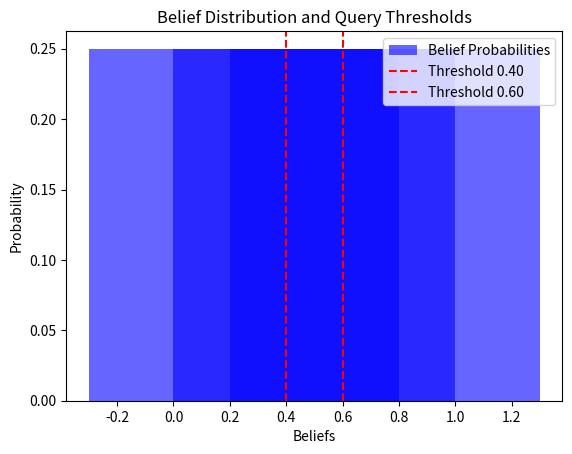

This chart was generated by the following Python code:
import numpy as np
from scipy.optimize import linprog
import matplotlib.pyplot as plt

def optimal_messaging_policy(beliefs, probabilities):
    """
    Find the optimal two-message policy.
    """
    n = len(beliefs)
    c = -probabilities
    A = np.tril(np.ones((n, n)))
    b = np.ones(n)
    bounds = [(0, 1)] * n
    result = linprog(c, A_ub=A, b_ub=b, bounds=bounds, method='highs')
    if result.success:
        return result.x
    else:
        raise ValueError("Optimization failed!")

def query_optimization(beliefs, probabilities, query_budget):
    """
    Optimize query selection to refine belief thresholds.
    """
    n = len(beliefs)
    dp = np.zeros((query_budget + 1, n))
    split_points = np.zeros((query_budget + 1, n), dtype=int)
    dp[0, :] = probabilities * beliefs
    for k in range(1, query_budget + 1):
        for i in range(n):
            best_value = dp[k - 1, i]
            best_split = 0
            for j in range(i):
                value = dp[k - 1, j] + probabilities[i] * beliefs[i]
                if value > best_value:
                    best_value = value
                    best_split = j
            dp[k, i] = best_value
            split_points[k, i] = best_split
    strategy = []
    k, i = query_budget, n - 1
    while k > 0:
        strategy.append(split_points[k, i])
        i = split_points[k, i]
        k -= 1
    strategy = sorted(set(strategy))
    return strategy, dp[query_budget, n - 1]

def plot_results(beliefs, probabilities, strategy):
    """
    Plot the belief distribution and optimal query thresholds.
    """
    plt.bar(beliefs, probabilities, color='blue', alpha=0.6, label='Belief Probabilities')
    threshold_lines = []
    threshold_labels = []
    for split in strategy:
        line = plt.axvline(x=beliefs[split], color='red', linestyle='--')
        threshold_lines.append(line)
        threshold_labels.append(f'Threshold {beliefs[split]:.2f}')
    plt.xlabel('Beliefs')
    plt.ylabel('Probability')
    plt.title('Belief Distribution and Query Thresholds')

    handles, labels = plt.gca().get_legend_handles_labels()
    handles.extend(threshold_lines)
    labels.extend(threshold_labels)
    plt.legend(handles, labels)
    plt.show()

beliefs = np.array([0.1, 0.4, 0.6, 0.9])
probabilities = np.array([0.25, 0.25, 0.25, 0.25])
query_budget = 2

# Optimal Messaging Policy
policy = optimal_messaging_policy(beliefs, probabilities)
print("Optimal Messaging Policy:", policy)

# Query Optimization
strategy, utility = query_optimization(beliefs, probabilities, query_budget)
print("Strategy (indices):", strategy)
print("Thresholds (values):", [beliefs[i] for i in strategy])
print("Expected Utility:", utility)

plot_results(beliefs, probabilities, strategy)
